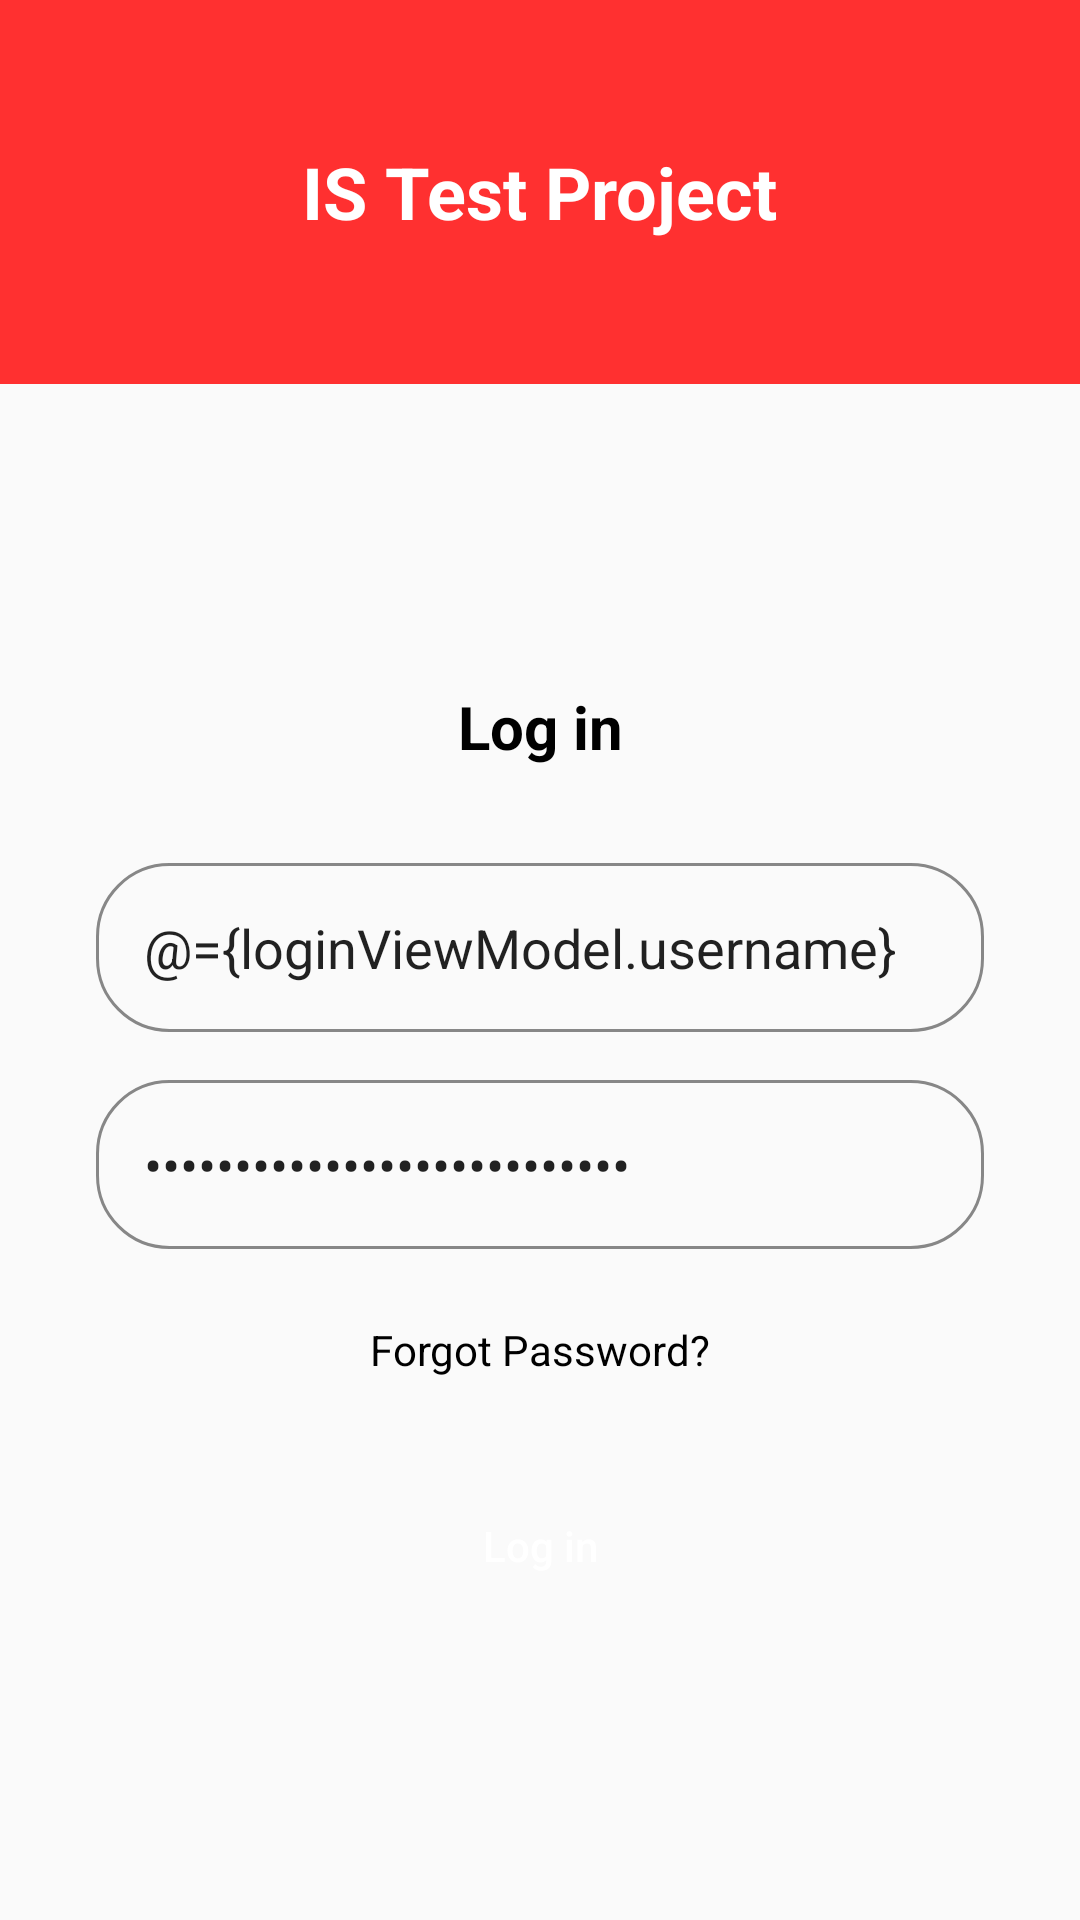

Reconstruct the res/layout file that produces this screen, plus the resources it refers to.
<!-- AndroidManifest.xml: application theme Theme.ISTestProject -->
<!-- res/layout/activity_login.xml -->
<layout>
    <data>
        <variable
            name="loginViewModel"
            type="com.myubuntu.istestproject.viewmodel.LoginViewModel" />
    </data>
    <androidx.constraintlayout.widget.ConstraintLayout xmlns:android="http://schemas.android.com/apk/res/android"
        xmlns:app="http://schemas.android.com/apk/res-auto"
        xmlns:tools="http://schemas.android.com/tools"
        android:layout_width="match_parent"
        android:layout_height="match_parent"
        tools:context=".views.activity.LoginActivity">

        <androidx.constraintlayout.widget.Guideline
            android:id="@+id/guideline"
            android:layout_width="wrap_content"
            android:layout_height="wrap_content"
            android:orientation="horizontal"
            app:layout_constraintGuide_percent="0.2" />

        <LinearLayout
            android:id="@+id/linearLayout"
            android:layout_width="match_parent"
            android:layout_height="0dp"
            android:background="@color/red"
            android:gravity="center"
            android:orientation="vertical"
            app:layout_constraintBottom_toTopOf="@+id/guideline"
            app:layout_constraintEnd_toEndOf="parent"
            app:layout_constraintStart_toStartOf="parent"
            app:layout_constraintTop_toTopOf="parent">

            <TextView
                android:id="@+id/textView2"
                android:layout_width="wrap_content"
                android:layout_height="wrap_content"
                android:text="@string/app_name"
                android:textColor="@color/white"
                android:textSize="24sp"
                android:textStyle="bold" />
        </LinearLayout>

        <TextView
            android:id="@+id/textView3"
            android:layout_width="wrap_content"
            android:layout_height="wrap_content"
            android:text="@string/login"
            android:textSize="20sp"
            android:textStyle="bold"
            app:layout_constraintBottom_toTopOf="@+id/etUsername"
            app:layout_constraintEnd_toEndOf="@+id/etUsername"
            app:layout_constraintHorizontal_bias="0.5"
            app:layout_constraintStart_toStartOf="@+id/etUsername"
            app:layout_constraintTop_toBottomOf="@+id/linearLayout"
            app:layout_constraintVertical_chainStyle="packed" />

        <EditText
            android:id="@+id/etUsername"
            android:layout_width="0dp"
            android:layout_height="wrap_content"
            android:layout_marginStart="32dp"
            android:layout_marginTop="32dp"
            android:layout_marginEnd="32dp"
            android:background="@drawable/rounded_border_grey"
            android:ems="10"
            android:hint="@string/username"
            android:inputType="textPersonName"
            android:padding="16dp"
            android:text="@={loginViewModel.username}"
            app:error="@{loginViewModel.errUsername}"
            app:layout_constraintBottom_toTopOf="@+id/etPassword"
            app:layout_constraintEnd_toEndOf="parent"
            app:layout_constraintHorizontal_bias="0.5"
            app:layout_constraintStart_toStartOf="parent"
            app:layout_constraintTop_toBottomOf="@+id/textView3" />

        <EditText
            android:id="@+id/etPassword"
            android:layout_width="0dp"
            android:layout_height="wrap_content"
            android:layout_marginTop="16dp"
            android:background="@drawable/rounded_border_grey"
            android:ems="10"
            android:hint="@string/password"
            android:inputType="textPassword"
            android:padding="16dp"
            android:text="@={loginViewModel.password}"
            app:error="@{loginViewModel.errPassword}"
            app:layout_constraintBottom_toTopOf="@+id/tvForgotPassword"
            app:layout_constraintEnd_toEndOf="@+id/etUsername"
            app:layout_constraintHorizontal_bias="0.5"
            app:layout_constraintStart_toStartOf="@+id/etUsername"
            app:layout_constraintTop_toBottomOf="@+id/etUsername" />

        <TextView
            android:id="@+id/tvForgotPassword"
            android:layout_width="wrap_content"
            android:layout_height="wrap_content"
            android:layout_marginTop="24dp"
            android:text="@string/forgot_password"
            app:layout_constraintBottom_toTopOf="@+id/bLogin"
            app:layout_constraintEnd_toEndOf="@+id/etPassword"
            app:layout_constraintHorizontal_bias="0.5"
            app:layout_constraintStart_toStartOf="@+id/etPassword"
            app:layout_constraintTop_toBottomOf="@+id/etPassword" />

        <Button
            android:id="@+id/bLogin"
            style="@style/accent_button"
            android:layout_width="0dp"
            android:layout_marginTop="32dp"
            android:text="@string/login"
            app:layout_constraintBottom_toBottomOf="parent"
            app:layout_constraintEnd_toEndOf="@+id/etPassword"
            app:layout_constraintHorizontal_bias="0.5"
            app:layout_constraintStart_toStartOf="@+id/etPassword"
            app:layout_constraintTop_toBottomOf="@+id/tvForgotPassword" />
    </androidx.constraintlayout.widget.ConstraintLayout>
</layout>
<!-- resources referenced by this layout -->
<resources>
  <color name="red">#FF3030</color>
  <color name="white">#FFFFFFFF</color>
  <!-- drawable rounded_border_grey (drawable) -->
  <?xml version="1.0" encoding="utf-8"?>
  <shape xmlns:android="http://schemas.android.com/apk/res/android">
      <corners android:radius="24dp" />
      <stroke android:color="@color/grey"
          android:width="1dp"/>
  </shape>
  <string name="app_name">IS Test Project</string>
  <string name="forgot_password">Forgot Password?</string>
  <string name="login">Log in</string>
  <string name="password">Password</string>
  <string name="username">User name</string>
  <style name="accent_button">
          <item name="android:layout_height">wrap_content</item>
          <item name="android:layout_width">wrap_content</item>
          <item name="android:textColor">@color/white</item>
          <item name="android:background">@drawable/rounded_red</item>
          <item name="android:paddingStart">32dp</item>
          <item name="android:paddingEnd">32dp</item>
      </style>
  <style name="Theme.ISTestProject" parent="Theme.AppCompat.Light.NoActionBar">
          
          <item name="colorPrimary">@color/red</item>
          <item name="colorPrimaryVariant">@color/red</item>
          <item name="colorOnPrimary">@color/white</item>
          
          <item name="colorSecondary">@color/red</item>
          <item name="colorSecondaryVariant">@color/red</item>
          <item name="colorOnSecondary">@color/black</item>
          
          <item name="android:statusBarColor" tools:targetApi="l">?attr/colorPrimaryVariant</item>
          
          <item name="android:forceDarkAllowed" tools:targetApi="q">false</item>
          <item name="android:textColor">@color/black</item>
          <item name="textAllCaps">false</item>
      </style>
  <color name="grey">#878787</color>
  <color name="black">#FF000000</color>
</resources>
